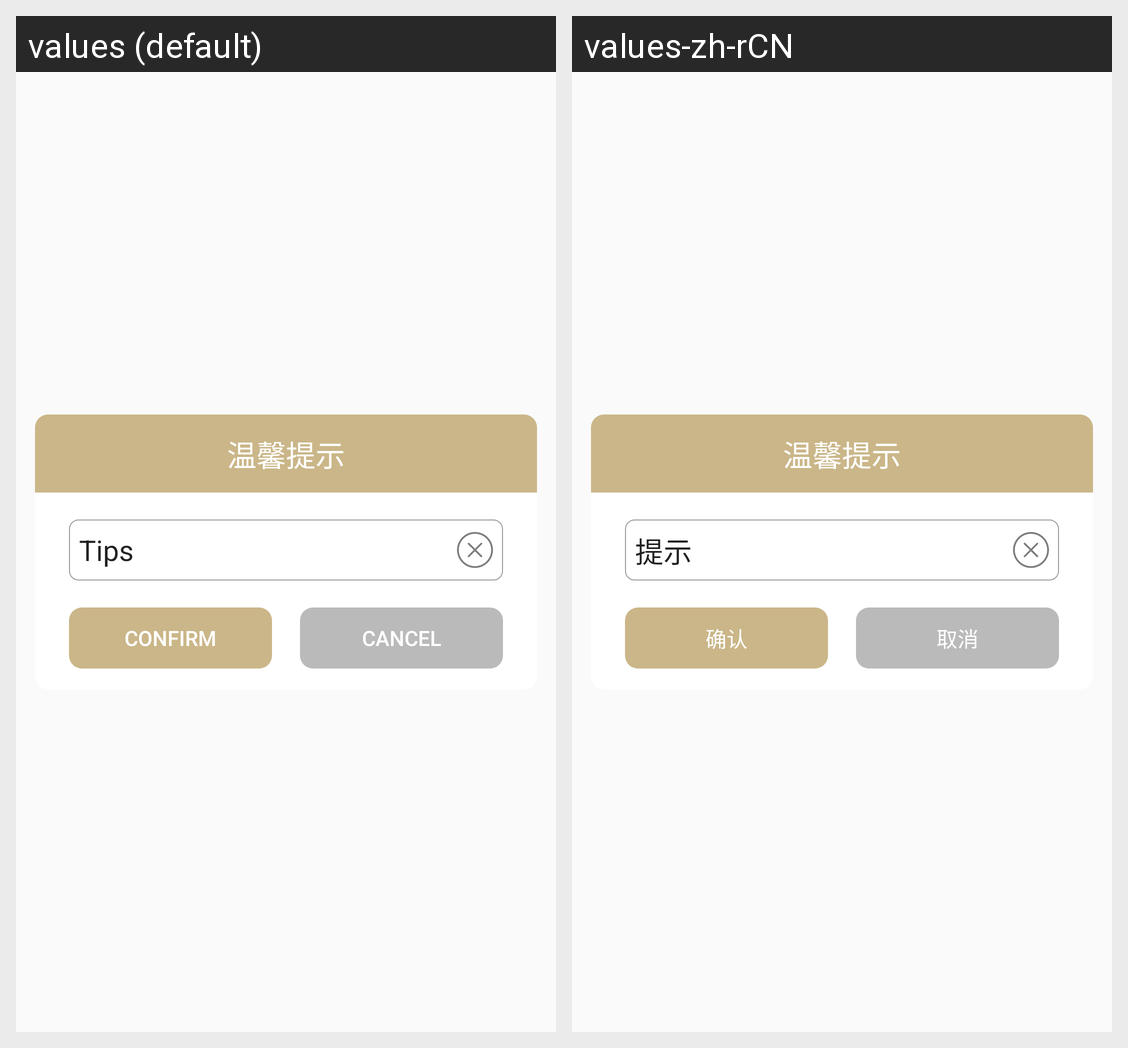

This grid shows one Android layout under two languages. Give, for every string resource on the screen, its name, the default text and each shown locale's text.
Android screen res/layout/dialog_editor.xml rendered under 2 locales, left to right: values (default), values-zh-rCN. Device: Nexus 5 (rendered at 1080×1920; each locale shown at half size, 540×960, under a caption strip naming it); theme AppTheme.
Strings drawn on this screen, with the default value and each locale's value (text and hints the layout hard-codes, and strings that could not be matched under every locale, appear in the picture but are not listed):

tips
  values: Tips
  values-zh-rCN: 提示

confirm
  values: Confirm
  values-zh-rCN: 确认

cancel
  values: Cancel
  values-zh-rCN: 取消
